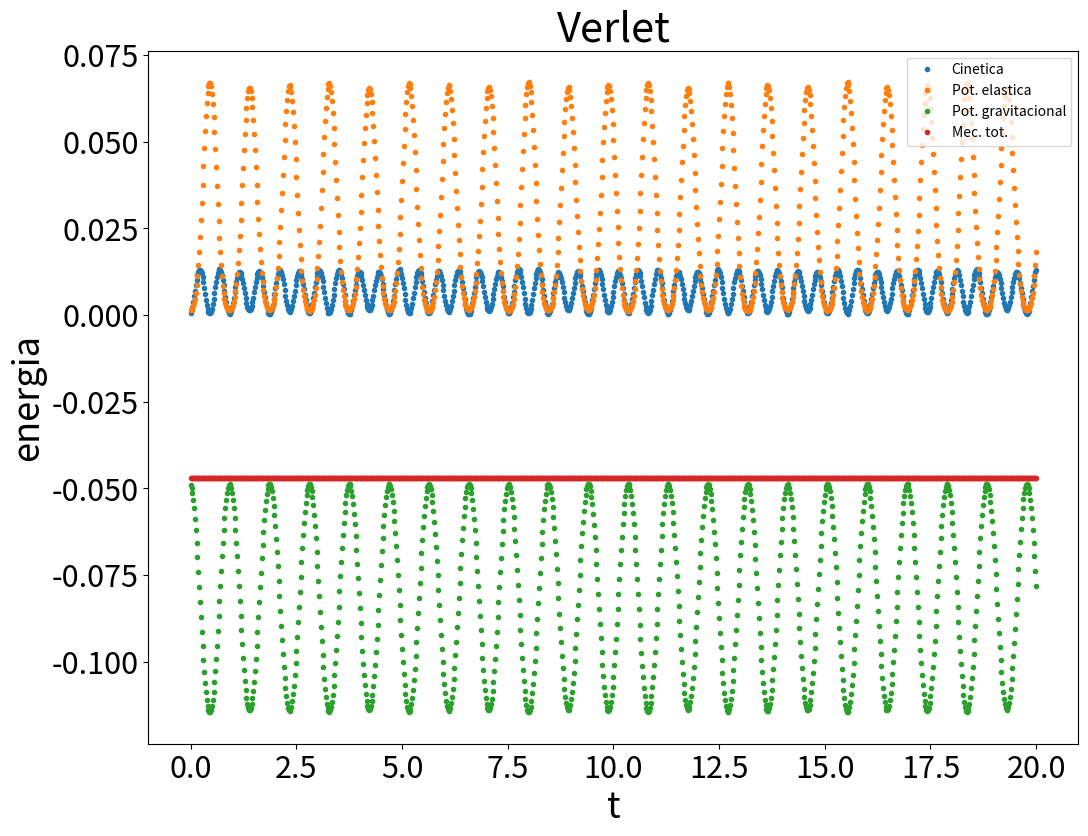

Source code (Python):
#!/usr/bin/env python
# coding: utf-8

# Related third party imports

import matplotlib.pyplot as plt

from numpy import arange, array, dot
from numpy import linalg as LA


# Variaveis globais

plt.rcParams['xtick.labelsize'] = 22
plt.rcParams['ytick.labelsize'] = 22
plt.rcParams['axes.labelsize'] = 26
plt.rcParams['axes.titlesize'] = 30

a = .0        # Inicio do intervalo da variavel independente 
b = 20.       # Final do intervalo da variavel independente
h = 2e-2      # Tamanho inicial de um passo de integracao


# Constantes

M, K, G, L0 = .02, .9, 9.8, .2
VERSOR_x = array([1.,.0,.0])
VERSOR_Y = array([.0,1.,.0])
VERSOR_Z = array([.0,.0,1.])


# # Equacoes de diferenca

def f(r,t):
    l_i = LA.norm(r)
    versor_r = r/l_i
    spring_a = -K*(l_i-L0)/M
    
    fx = spring_a*dot(versor_r,VERSOR_x)
    fy = spring_a*dot(versor_r,VERSOR_Y) -G
    fz = spring_a*dot(versor_r,VERSOR_Z)
    
    return array([fx, fy, fz], float)


def passo_vrl(f,r,v,vpm,t,h):   # Calcula um passo no método de Verlet
    r += h*vpm                  # Calculando a posição no próximo t "inteiro"
    k = h*f(r,t+h)
    v = vpm + 0.5*k             # Calculando a velocidade no próximo t "inteiro"
    vpm += k                    # Calculando a velocidade no próximo t "médio"
    return r, v, vpm            # Retorna os NOVOS VALORES de r, v e vpm


# Condicoes iniciais

ra = array([.05,-.25,.0, -.1,-.15,.2],float)
r_vrl, v_vrl = ra[:3], ra[3:]
t = a

vpm = v_vrl + 0.5*h*f(r_vrl,t)  # Inicializando valores no ponto "médio"
def main():
    global t,r_vrl,v_vrl,vpm

    t_lista, e_k_lista, e_pl_lista, e_pg_lista, e_lista = [], [], [], [], []

    while t<= b:   # Realizando a integração numérica
        e_k = M*dot(v_vrl,v_vrl)/2
        e_pl = K*((LA.norm(r_vrl)-L0)**2)/2
        e_pg = M*G*r_vrl[1]
        
        t_lista.append(t)
        e_k_lista.append(e_k)
        e_pl_lista.append(e_pl)
        e_pg_lista.append(e_pg) 
        e_lista.append(e_k+e_pl+e_pg) 
        r_vrl, v_vrl, vpm = passo_vrl(f,r_vrl,v_vrl,vpm,t,h)
        t += h

    plt.figure(figsize=(12,9))
    plt.plot(t_lista, e_k_lista, '.', label='Cinetica')
    plt.plot(t_lista, e_pl_lista, '.', label='Pot. elastica')
    plt.plot(t_lista, e_pg_lista, '.', label='Pot. gravitacional')
    plt.plot(t_lista, e_lista, '.', label='Mec. tot.')
    plt.title("Verlet")
    plt.xlabel("t")
    plt.ylabel("energia")
    plt.legend(loc='upper right')
    plt.show()


if __name__ == "__main__":
    # execute only if run as a script
    main()